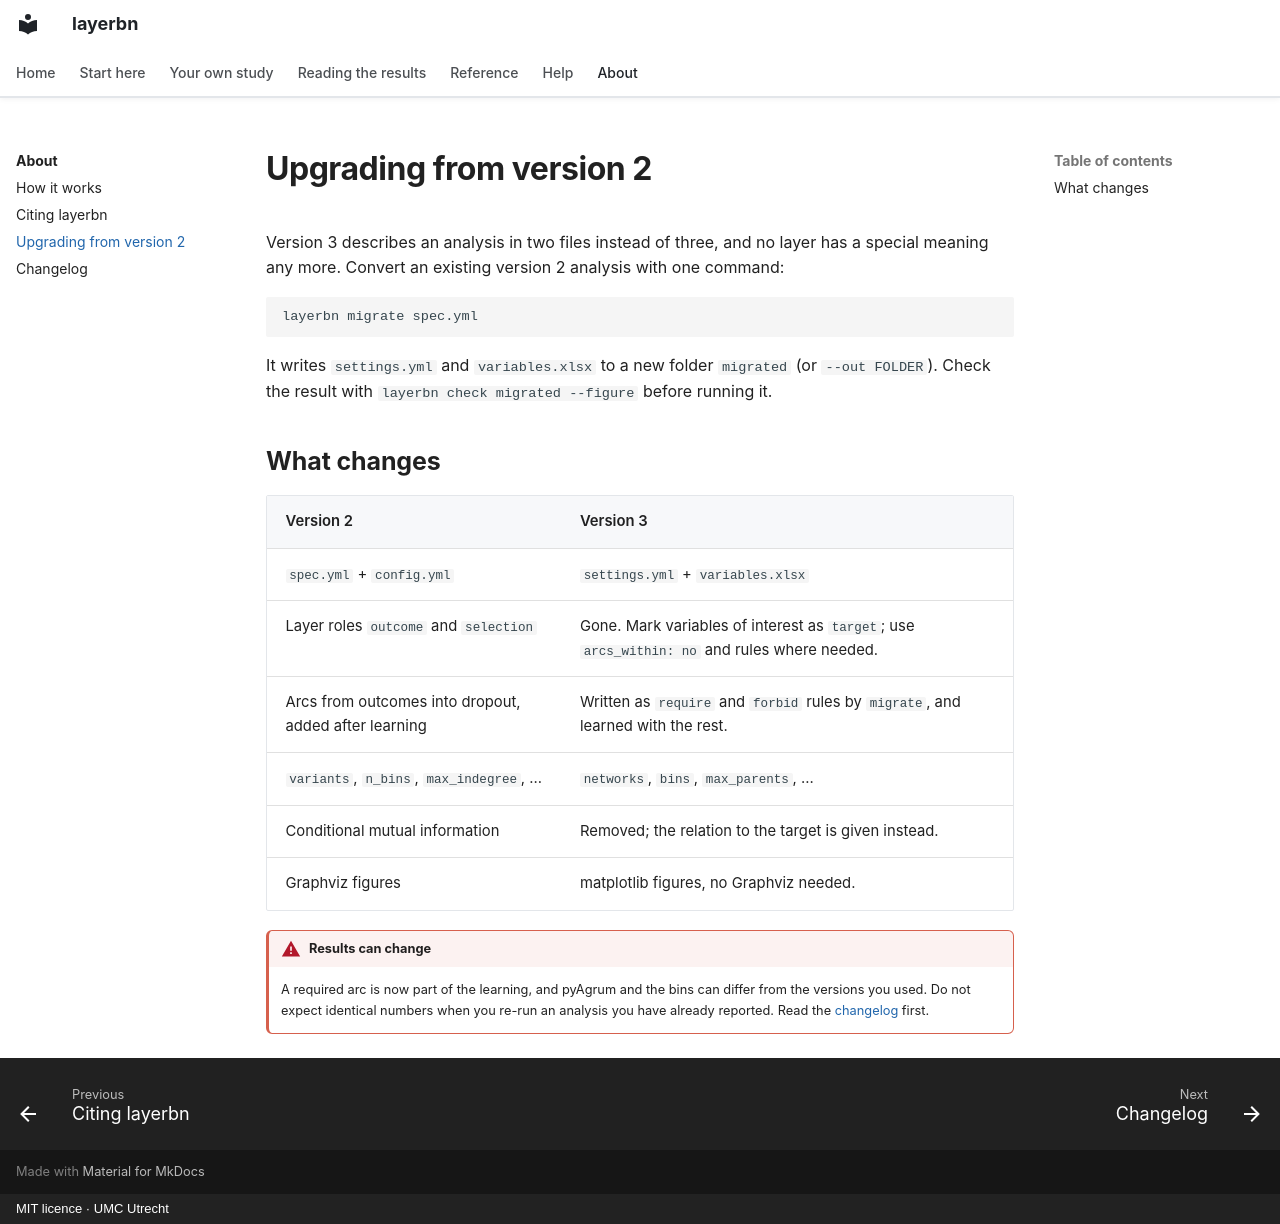

repository: umcu/layerbn · page: about/upgrading/index.html · generator: mkdocs · copyright: MIT licence · UMC Utrecht

# Upgrading from version 2

Version 3 describes an analysis in two files instead of three, and no layer has a special
meaning any more. Convert an existing version 2 analysis with one command:

```bash
layerbn migrate spec.yml
```

It writes `settings.yml` and `variables.xlsx` to a new folder `migrated` (or `--out FOLDER`).
Check the result with `layerbn check migrated --figure` before running it.

## What changes

| Version 2 | Version 3 |
| --- | --- |
| `spec.yml` + `config.yml` | `settings.yml` + `variables.xlsx` |
| Layer roles `outcome` and `selection` | Gone. Mark variables of interest as `target`; use `arcs_within: no` and rules where needed. |
| Arcs from outcomes into dropout, added after learning | Written as `require` and `forbid` rules by `migrate`, and learned with the rest. |
| `variants`, `n_bins`, `max_indegree`, ... | `networks`, `bins`, `max_parents`, ... |
| Conditional mutual information | Removed; the relation to the target is given instead. |
| Graphviz figures | matplotlib figures, no Graphviz needed. |

!!! warning "Results can change"

    A required arc is now part of the learning, and pyAgrum and the bins can differ from the
    versions you used. Do not expect identical numbers when you re-run an analysis you have
    already reported. Read the [changelog](changelog.md) first.
